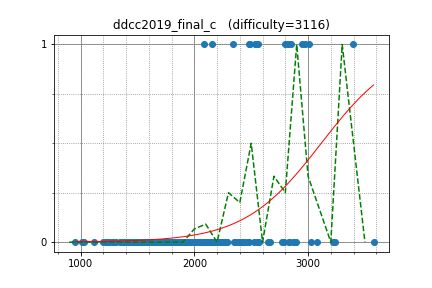

Source data for this figure (header and first rows):
yosupo, 3398.141232, 1
math, 2666, 0
sugim48, 3239, 0
DEGwer, 3222, 0
uwi, 2826, 1
sigma425, 2969, 1
asi1024, 2948, 1
IH19980412, 3006, 1
kazuma, 2483, 1
kobae964, 2852, 1
hitonanode, 2530, 1
riantkb, 2556, 1
semiexp, 3576, 0
yokozuna57, 3028, 0
drafear, 2490, 1
kawatea, 2831, 0
Kmcode, 2570, 0
camypaper, 2788, 0
natsugiri, 2830, 0
kimiyuki, 2523, 0
hogloid, 3076, 0
nakano, 2124, 0
Aquarius, 2544, 1
goodbaton, 2484, 0
TangentDay, 2650, 0
logicmachine, 2555, 0
sky58, 2887, 0
Hoi_koro, 2283, 0
kopricky, 1669, 0
sansen, 1854, 0
nebukuro09, 2196, 0
chocorusk, 2142, 0
rickytheta, 2768, 0
knshnb, 1782, 0
smiken, 2413, 0
nikutto, 2342, 1
NMLibrary, 2080, 0
Hec, 2350, 0
leign, 2429, 0
climpet, 2797, 1
kcvlex, 1793, 0
ryoissy, 2410, 0
mtsd, 2253, 0
fuppy0716, 2159, 1
kyuridenamida, 2210, 0
kusano, 2088, 1
omochana2, 2445, 0
kyopro_friends, 2067, 0
risujiroh, 2236, 0
tomcatowl, 1999, 0
pachicobue, 2051, 0
June_boy, 2100, 0
tanzaku, 2390, 0
RMQ, 1582, 0
wisteria0410ss, 1882, 0
somq14, 2027, 0
nuip, 2882, 0
merom686, 1849, 0
firiexp, 1400, 0
mino, 1696, 0
tempura0224, 2216, 0
... 137 more rows
